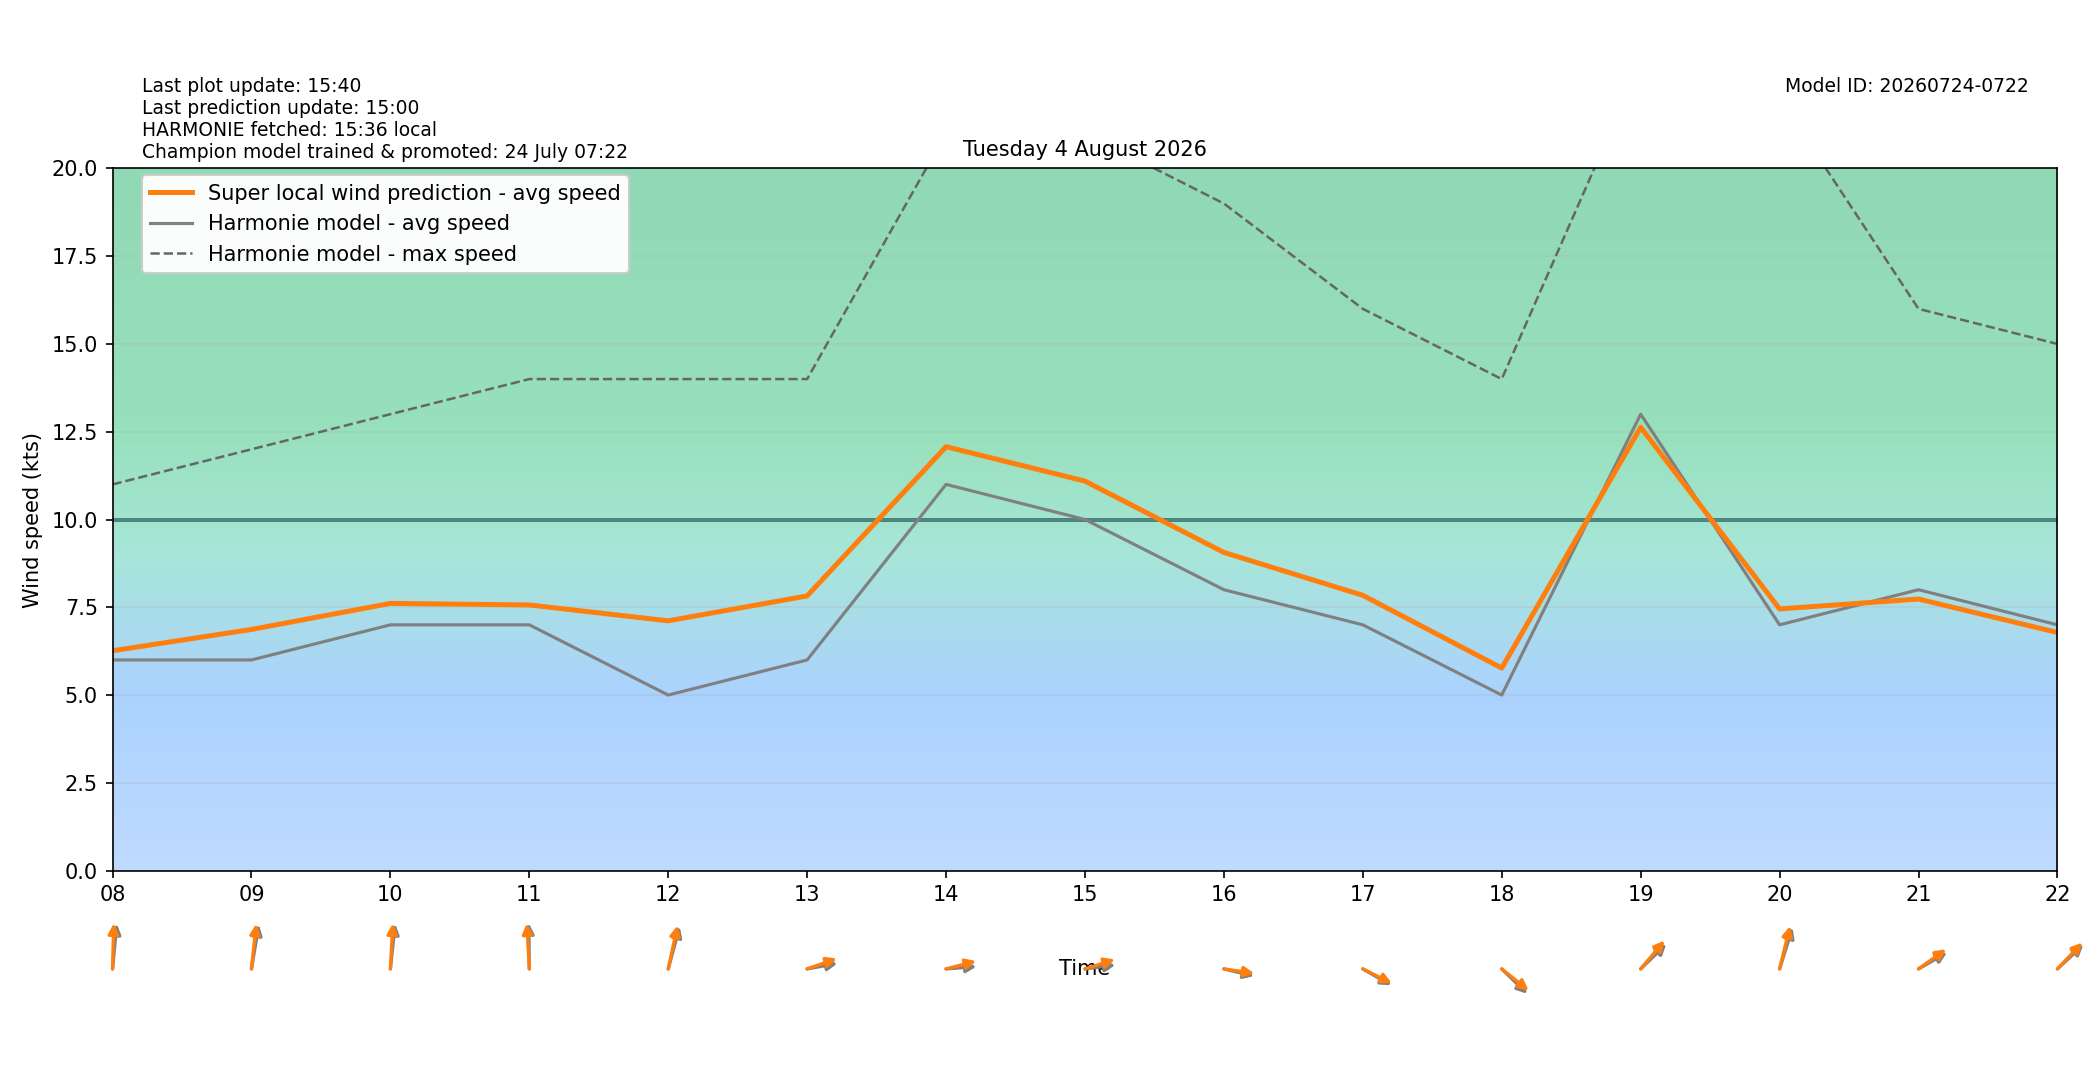

The file beside this chart, header and first rows:
target_time_utc, target_time_local, hour_utc, hour_local, forecast_wind_speed, forecast_wind_min, forecast_wind_max, lstm_pred_wind_speed, delta_speed_lstm_minus_forecast, forecast_wind_dir_deg, lstm_pred_wind_dir_deg, delta_dir_lstm_minus_forecast
2026-08-03T22:00:00Z, 2026-08-04T00:00:00+0200, 22, 00, 5.0, 5.0, 7.0, 3.876, -1.124, 347.0, 345.8, -1.212
2026-08-03T23:00:00Z, 2026-08-04T01:00:00+0200, 23, 01, 4.0, 4.0, 28.0, 4.577, 0.5766, 234.0, 229.7, -4.307
2026-08-04T00:00:00Z, 2026-08-04T02:00:00+0200, 00, 02, 3.0, 3.0, 6.0, 3.172, 0.1723, 249.0, 244.9, -4.097
2026-08-04T01:00:00Z, 2026-08-04T03:00:00+0200, 01, 03, 4.0, 4.0, 6.0, 3.984, -0.01644, 270.0, 265.3, -4.733
2026-08-04T02:00:00Z, 2026-08-04T04:00:00+0200, 02, 04, 2.0, 2.0, 6.0, 2.087, 0.0866, 322.0, 317.2, -4.793
2026-08-04T03:00:00Z, 2026-08-04T05:00:00+0200, 03, 05, 4.0, 4.0, 7.0, 1.41, -2.59, 103.0, 99.6, -3.404
2026-08-04T04:00:00Z, 2026-08-04T06:00:00+0200, 04, 06, 6.0, 6.0, 12.0, 5.646, -0.3541, 182.0, 177.6, -4.416
2026-08-04T05:00:00Z, 2026-08-04T07:00:00+0200, 05, 07, 5.0, 5.0, 9.0, 4.952, -0.04838, 180.0, 174.3, -5.685
2026-08-04T06:00:00Z, 2026-08-04T08:00:00+0200, 06, 08, 6.0, 6.0, 11.0, 6.261, 0.2615, 188.0, 182.2, -5.779
2026-08-04T07:00:00Z, 2026-08-04T09:00:00+0200, 07, 09, 6.0, 6.0, 12.0, 6.869, 0.8689, 194.0, 189.1, -4.916
2026-08-04T08:00:00Z, 2026-08-04T10:00:00+0200, 08, 10, 7.0, 7.0, 13.0, 7.61, 0.61, 189.0, 184.7, -4.323
2026-08-04T09:00:00Z, 2026-08-04T11:00:00+0200, 09, 11, 7.0, 7.0, 14.0, 7.566, 0.5664, 179.0, 175.4, -3.641
2026-08-04T10:00:00Z, 2026-08-04T12:00:00+0200, 10, 12, 5.0, 5.0, 14.0, 7.114, 2.114, 202.0, 197.8, -4.227
2026-08-04T11:00:00Z, 2026-08-04T13:00:00+0200, 11, 13, 6.0, 6.0, 14.0, 7.824, 1.824, 263.0, 256.8, -6.21
2026-08-04T12:00:00Z, 2026-08-04T14:00:00+0200, 12, 14, 11.0, 11.0, 21.0, 12.07, 1.074, 267.0, 260.2, -6.839
2026-08-04T13:00:00Z, 2026-08-04T15:00:00+0200, 13, 15, 10.0, 10.0, 21.0, 11.09, 1.094, 265.0, 258, -6.982
2026-08-04T14:00:00Z, 2026-08-04T16:00:00+0200, 14, 16, 8.0, 8.0, 19.0, 9.062, 1.062, 279.0, 275.6, -3.441
2026-08-04T15:00:00Z, 2026-08-04T17:00:00+0200, 15, 17, 7.0, 7.0, 16.0, 7.841, 0.8407, 291.0, 288.4, -2.626
2026-08-04T16:00:00Z, 2026-08-04T18:00:00+0200, 16, 18, 5.0, 5.0, 14.0, 5.768, 0.7685, 303.0, 298.2, -4.784
2026-08-04T17:00:00Z, 2026-08-04T19:00:00+0200, 17, 19, 13.0, 13.0, 23.0, 12.63, -0.3733, 237.0, 231.5, -5.544
2026-08-04T18:00:00Z, 2026-08-04T20:00:00+0200, 18, 20, 7.0, 7.0, 22.0, 7.453, 0.453, 205.0, 200.1, -4.939
2026-08-04T19:00:00Z, 2026-08-04T21:00:00+0200, 19, 21, 8.0, 8.0, 16.0, 7.735, -0.2655, 249.0, 244.4, -4.63
2026-08-04T20:00:00Z, 2026-08-04T22:00:00+0200, 20, 22, 7.0, 7.0, 15.0, 6.782, -0.2183, 238.0, 234.8, -3.208
2026-08-04T21:00:00Z, 2026-08-04T23:00:00+0200, 21, 23, 9.0, 9.0, 17.0, 8.636, -0.364, 223.0, 218.7, -4.329
